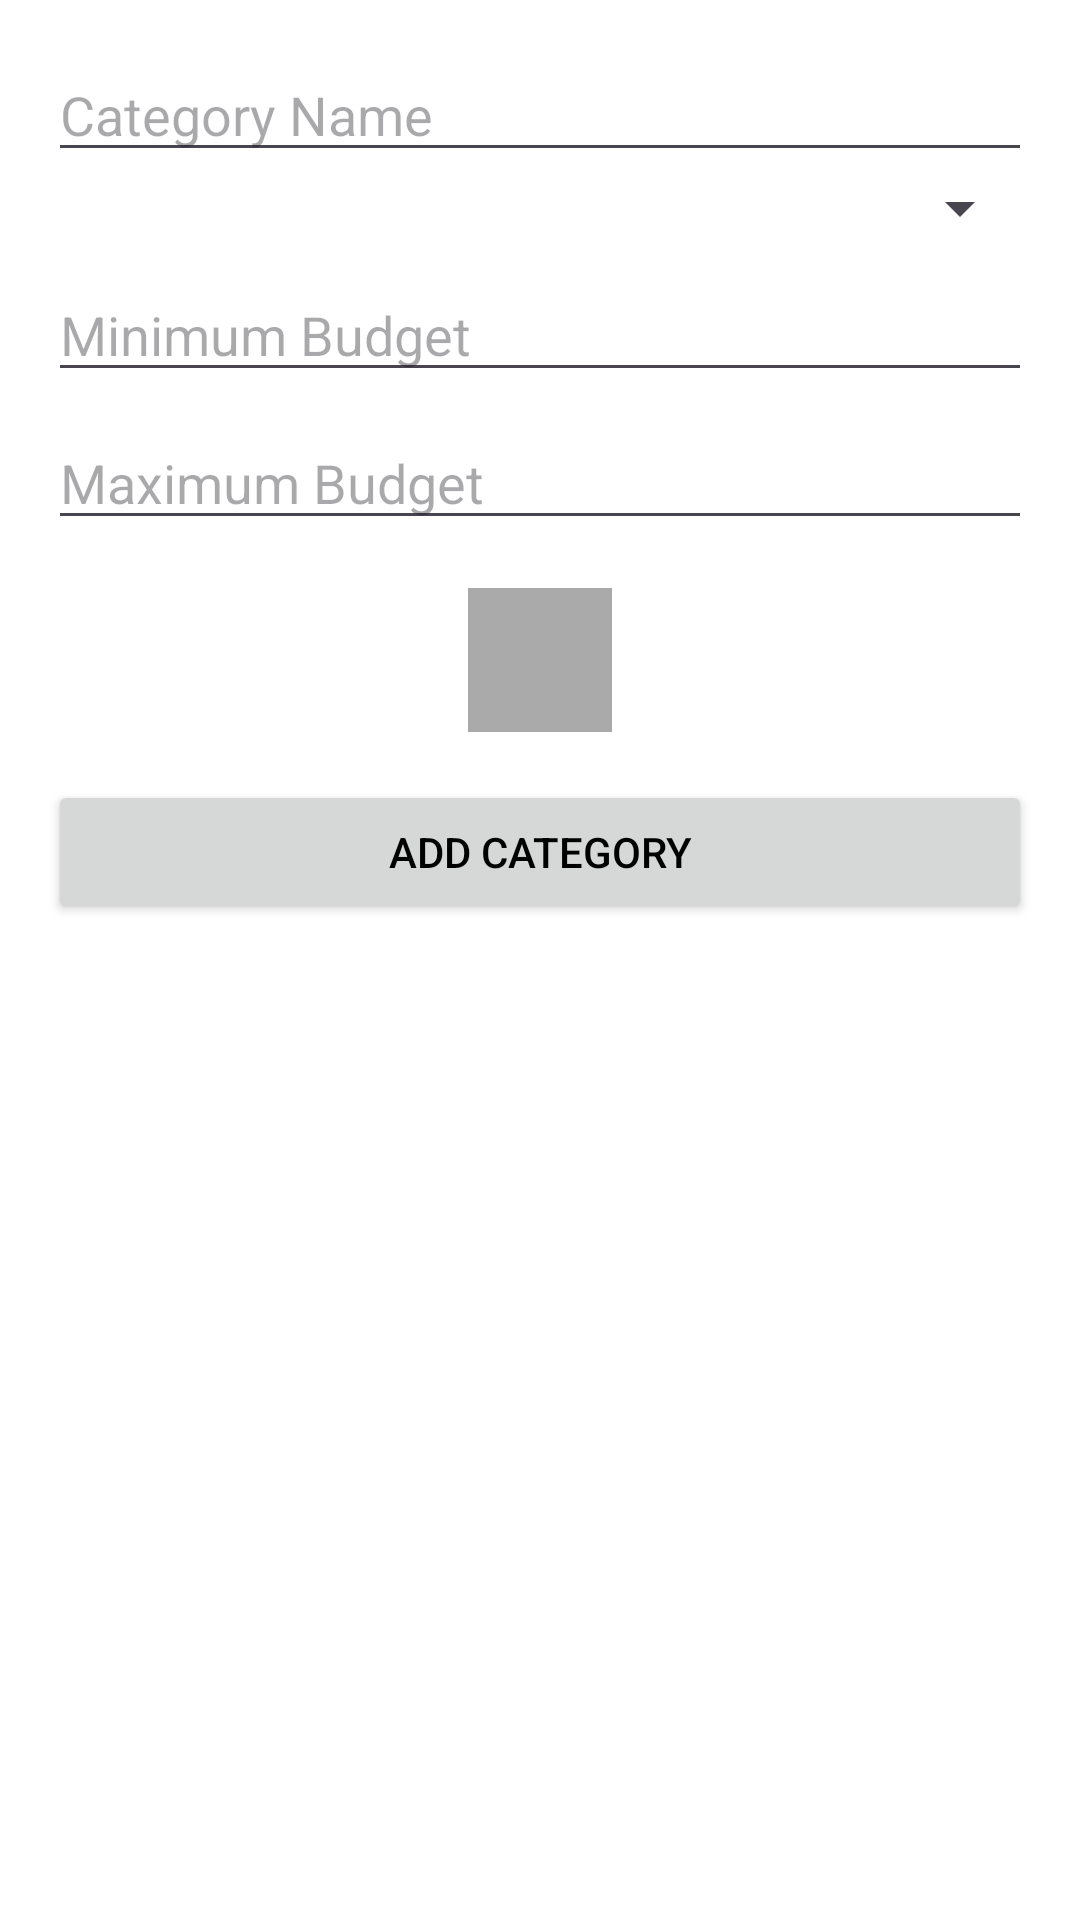

Reconstruct the res/layout file that produces this screen, plus the resources it refers to.
<!-- AndroidManifest.xml: application theme Theme.ThryftApp -->
<!-- res/layout/activity_category.xml -->
<?xml version="1.0" encoding="utf-8"?>
<LinearLayout xmlns:android="http://schemas.android.com/apk/res/android"
    android:layout_width="match_parent"
    android:layout_height="match_parent"
    android:orientation="vertical"
    android:padding="16dp">

    <EditText
        android:id="@+id/categoryNameEditText"
        android:layout_width="match_parent"
        android:layout_height="wrap_content"
        android:hint="Category Name"
        android:inputType="text" />

    <Spinner
        android:id="@+id/categoryTypeSpinner"
        android:layout_width="match_parent"
        android:layout_height="wrap_content"
        android:prompt="@string/type_prompt" />

    <EditText
        android:id="@+id/minBudgetEditText"
        android:layout_width="match_parent"
        android:layout_height="wrap_content"
        android:hint="Minimum Budget"
        android:inputType="numberDecimal"
        android:layout_marginTop="8dp" />

    <EditText
        android:id="@+id/maxBudgetEditText"
        android:layout_width="match_parent"
        android:layout_height="wrap_content"
        android:hint="Maximum Budget"
        android:inputType="numberDecimal"
        android:layout_marginTop="8dp" />

    
    <ImageView
        android:id="@+id/iconPreviewImage"
        android:layout_width="48dp"
        android:layout_height="48dp"
        android:layout_marginTop="16dp"
        android:layout_marginBottom="16dp"
        android:layout_gravity="center_horizontal"
        android:contentDescription="Selected Icon"
        android:background="@android:color/darker_gray"
        android:padding="8dp" />

    <Button
        android:id="@+id/addCategoryButton"
        android:layout_width="match_parent"
        android:layout_height="wrap_content"
        android:text="Add Category" />

    <ListView
        android:id="@+id/categoryListView"
        android:layout_width="match_parent"
        android:layout_height="0dp"
        android:layout_weight="1" />
</LinearLayout>
<!-- resources referenced by this layout -->
<resources>
  <string name="type_prompt">Select Type</string>
  <style name="Theme.ThryftApp" parent="Base.Theme.ThryftApp" />
  <style name="Base.Theme.ThryftApp" parent="Theme.Material3.DayNight.NoActionBar">
          <item name="android:statusBarColor">@color/colorphone</item>
          <item name="android:navigationBarColor">@color/colorphone</item>
          <item name="colorControlActivated">@color/thryft_purple</item>
          <item name="colorSurfaceVariant">@color/purple_200</item>
          <item name="android:colorBackground">@color/white</item> 
          <item name="android:textColor">@color/black</item> 
  
      </style>
  <color name="colorphone">#674fa3</color>
  <color name="thryft_purple">#6b09e4</color>
  <color name="purple_200">#CE93D8</color>
  <color name="white">#FFFFFFFF</color>
  <color name="black">#FF000000</color>
</resources>
